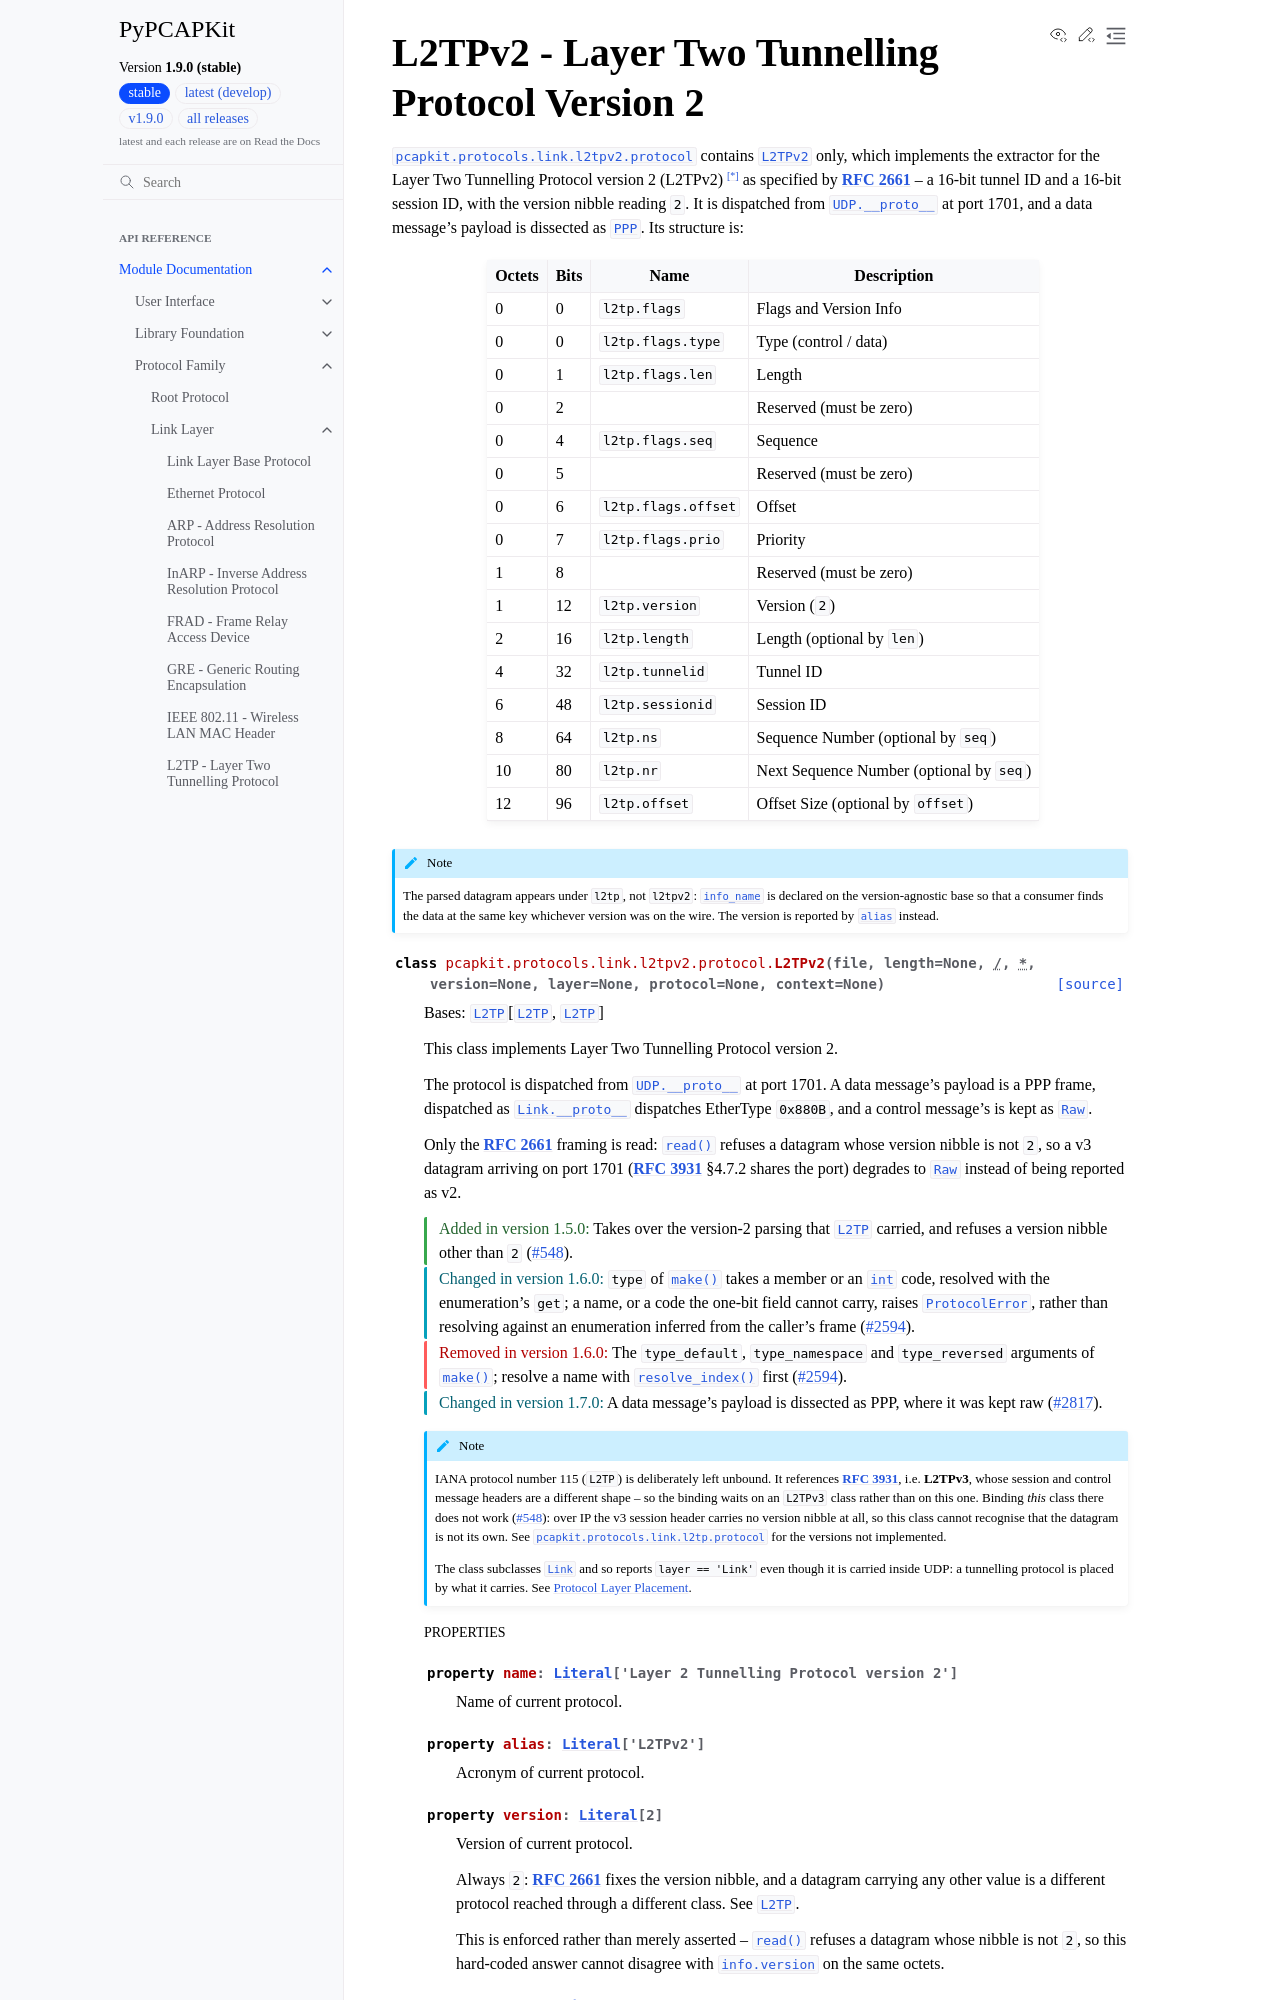

repository: JarryShaw/PyPCAPKit · page: pcapkit/protocols/link/l2tpv2.html · generator: sphinx

L2TPv2 - Layer Two Tunnelling Protocol Version 2
================================================

.. module:: pcapkit.protocols.link.l2tpv2
.. module:: pcapkit.protocols.link.l2tpv2.protocol

:mod:`pcapkit.protocols.link.l2tpv2.protocol` contains
:class:`~pcapkit.protocols.link.l2tpv2.protocol.L2TPv2` only, which implements the extractor
for the Layer Two Tunnelling Protocol version 2 (L2TPv2) [*]_ as specified by
:rfc:`2661` -- a 16-bit tunnel ID and a 16-bit session ID, with the version nibble
reading ``2``. It is dispatched from
:attr:`UDP.__proto__ <pcapkit.protocols.transport.udp.protocol.UDP.__proto__>` at port
1701, and a data message's payload is dissected as
:class:`~pcapkit.protocols.link.ppp.protocol.PPP`. Its structure is:

.. table::
